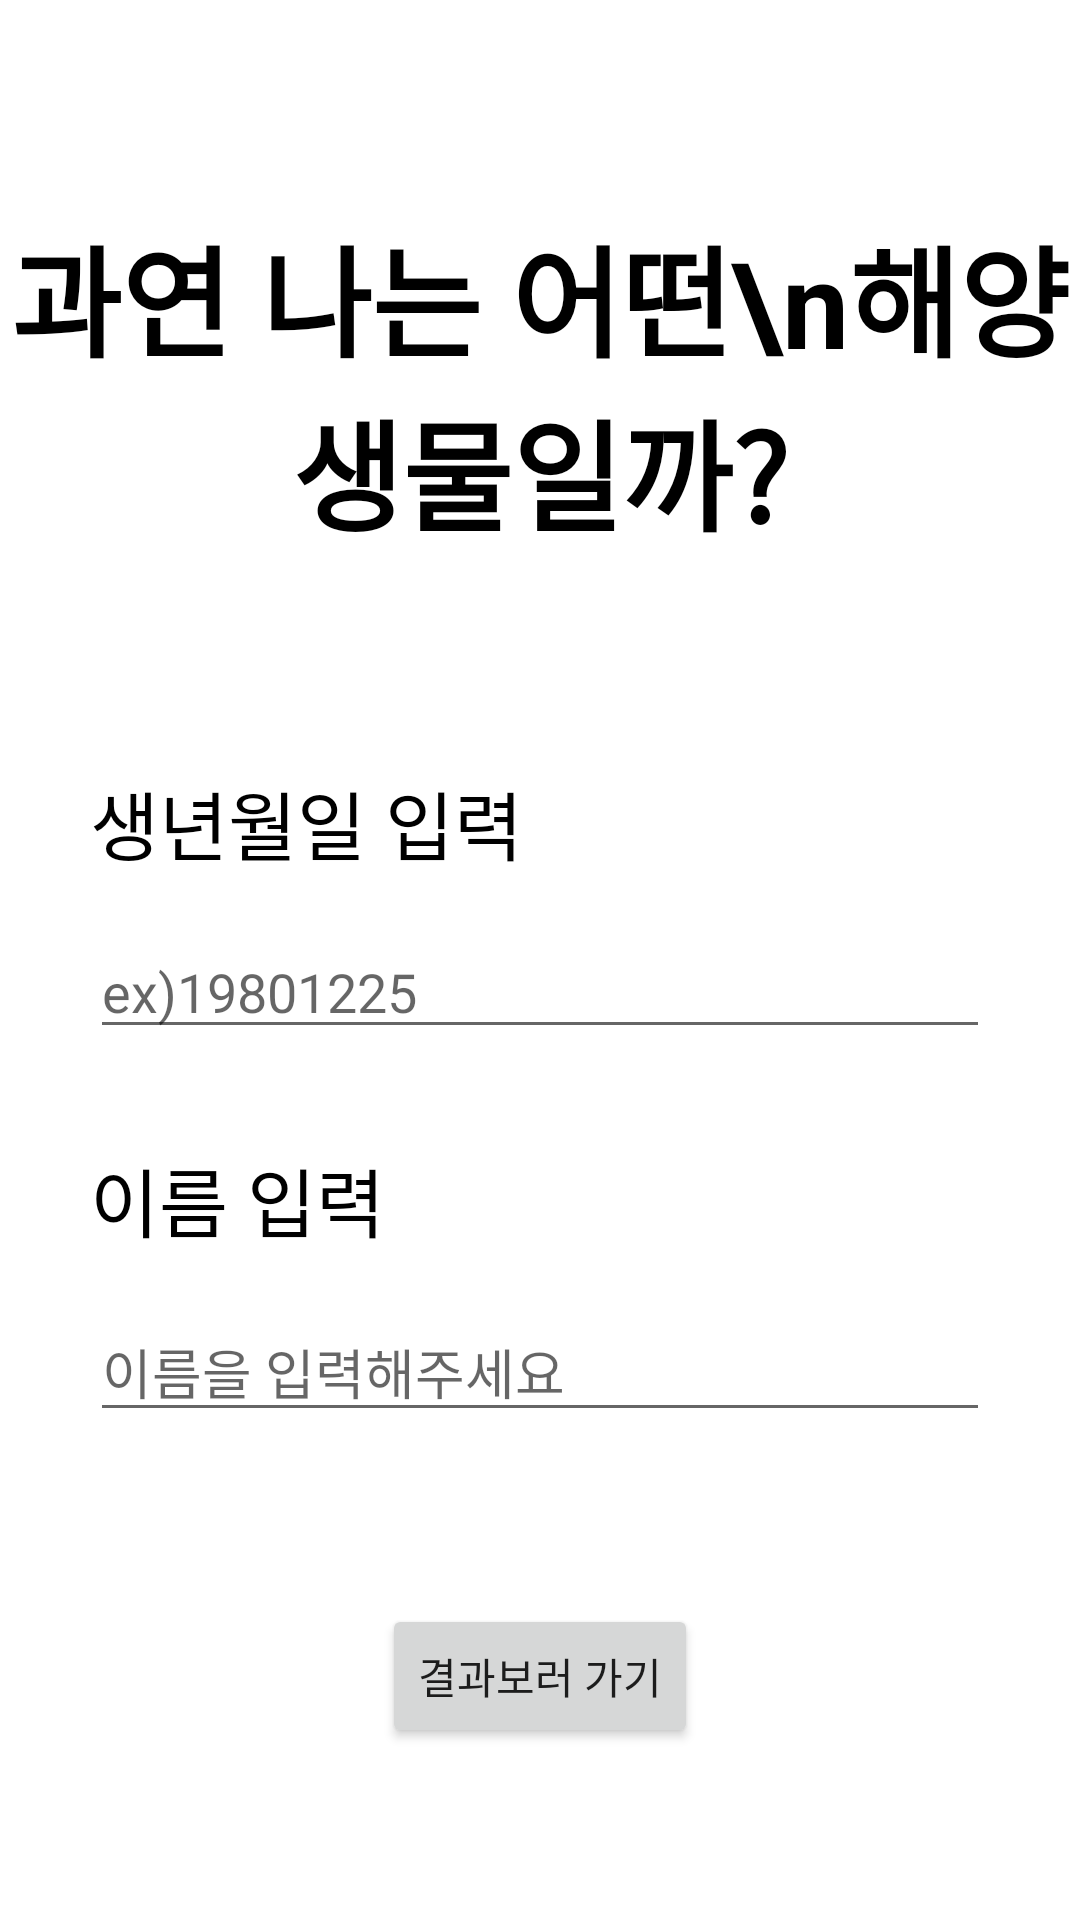

This screen was rendered from an Android layout file. Write that file and the resources it references.
<!-- AndroidManifest.xml: application theme Theme.SEAME -->
<!-- res/layout/activity_main.xml -->
<?xml version="1.0" encoding="utf-8"?>
<androidx.constraintlayout.widget.ConstraintLayout xmlns:android="http://schemas.android.com/apk/res/android"
    xmlns:app="http://schemas.android.com/apk/res-auto"
    xmlns:tools="http://schemas.android.com/tools"
    android:layout_width="match_parent"
    android:layout_height="match_parent"
    tools:context=".MainActivity">

    <TextView
        android:id="@+id/textView"
        android:layout_width="wrap_content"
        android:layout_height="wrap_content"
        android:layout_marginTop="70dp"
        android:gravity="center_horizontal"
        android:text="과연 나는 어떤\n해양생물일까?"
        android:textColor="#000000"
        android:textSize="40sp"
        android:textStyle="bold"
        app:layout_constraintEnd_toEndOf="parent"
        app:layout_constraintStart_toStartOf="parent"
        app:layout_constraintTop_toTopOf="parent" />

    <TextView
        android:id="@+id/txtBirth"
        android:layout_width="wrap_content"
        android:layout_height="wrap_content"
        android:layout_marginTop="70dp"
        android:text="생년월일 입력"
        android:textColor="#000000"
        android:textSize="25sp"
        app:layout_constraintStart_toStartOf="@+id/editTextBirth"
        app:layout_constraintTop_toBottomOf="@+id/textView" />

    <TextView
        android:id="@+id/txtName"
        android:layout_width="wrap_content"
        android:layout_height="wrap_content"
        android:layout_marginTop="32dp"
        android:text="이름 입력"
        android:textColor="#000000"
        android:textSize="25sp"
        app:layout_constraintStart_toStartOf="@+id/editTextName"
        app:layout_constraintTop_toBottomOf="@+id/editTextBirth" />

    <EditText
        android:id="@+id/editTextBirth"
        android:layout_width="300dp"
        android:layout_height="wrap_content"
        android:layout_marginTop="16dp"
        android:ems="10"
        android:hint="ex)19801225"
        android:inputType="number"
        app:layout_constraintEnd_toEndOf="parent"
        app:layout_constraintStart_toStartOf="parent"
        app:layout_constraintTop_toBottomOf="@+id/txtBirth" />

    <EditText
        android:id="@+id/editTextName"
        android:layout_width="300dp"
        android:layout_height="wrap_content"
        android:layout_marginTop="16dp"
        android:ems="10"
        android:hint="이름을 입력해주세요"
        android:inputType="number"
        app:layout_constraintEnd_toEndOf="parent"
        app:layout_constraintStart_toStartOf="parent"
        app:layout_constraintTop_toBottomOf="@+id/txtName" />

    <Button
        android:id="@+id/btnResult"
        android:layout_width="wrap_content"
        android:layout_height="wrap_content"
        android:text="결과보러 가기"
        app:layout_constraintBottom_toBottomOf="parent"
        app:layout_constraintEnd_toEndOf="parent"
        app:layout_constraintStart_toStartOf="parent"
        app:layout_constraintTop_toBottomOf="@+id/editTextName" />

</androidx.constraintlayout.widget.ConstraintLayout>
<!-- resources referenced by this layout -->
<resources>
  <style name="Theme.SEAME" parent="Theme.MaterialComponents.DayNight.DarkActionBar">
          
          <item name="colorPrimary">@color/purple_500</item>
          <item name="colorPrimaryVariant">@color/purple_700</item>
          <item name="colorOnPrimary">@color/white</item>
          
          <item name="colorSecondary">@color/teal_200</item>
          <item name="colorSecondaryVariant">@color/teal_700</item>
          <item name="colorOnSecondary">@color/black</item>
          
          <item name="android:statusBarColor" tools:targetApi="l">?attr/colorPrimaryVariant</item>
          
      </style>
  <!-- not gathered from this repository: default colours our renderer supplied (Android Studio template values) -->
  <color name="purple_500">#FF6200EE</color>
  <color name="purple_700">#FF3700B3</color>
  <color name="teal_200">#FF03DAC5</color>
  <color name="teal_700">#FF018786</color>
  <color name="black">#FF000000</color>
  <color name="white">#FFFFFFFF</color>
</resources>
